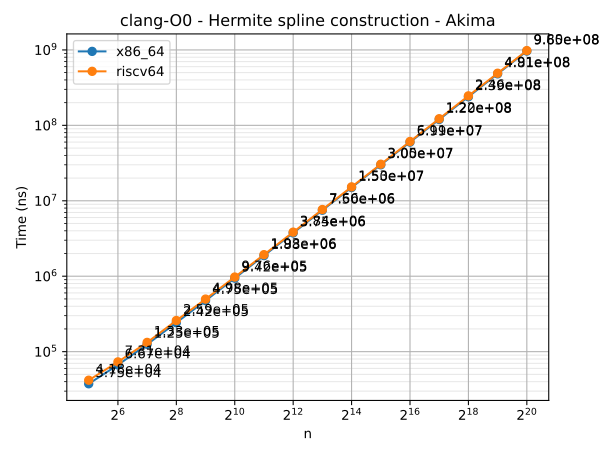

Values plotted in this chart, from the file beside it:
n	series	time
32	x86_64	37516
64	x86_64	66689
128	x86_64	125081
256	x86_64	242285
512	x86_64	475164
1024	x86_64	942482
2048	x86_64	1877622
4096	x86_64	3748689
8192	x86_64	7495817
16384	x86_64	14991886
32768	x86_64	29985669
65536	x86_64	59910274
131072	x86_64	119701598
262144	x86_64	239358804
524288	x86_64	481392856
1048576	x86_64	965084807
32	riscv64	41842
64	riscv64	73144
128	riscv64	132701
256	riscv64	258818
512	riscv64	497727
1024	riscv64	975528
2048	riscv64	1931731
4096	riscv64	3841944
8192	riscv64	7662141
16384	riscv64	15298846
32768	riscv64	30536370
65536	riscv64	61086376
131072	riscv64	122469272
262144	riscv64	246086377
524288	riscv64	490859206
1048576	riscv64	979883274
